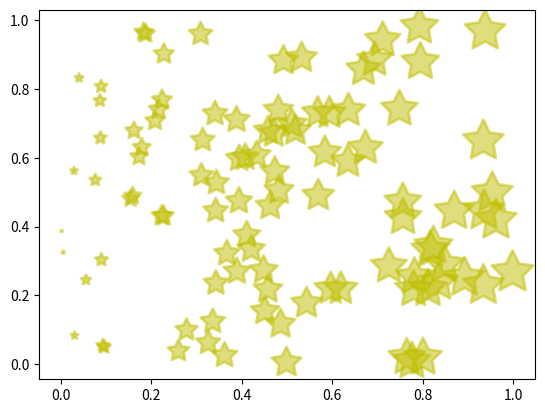

Source code (Python):
import numpy as np
import matplotlib.pyplot as plt

fig = plt.figure(4)          #添加一个窗口
ax =fig.add_subplot(1,1,1)   #在窗口上添加一个子图
x=np.random.random(100)      #产生随机数组
y=np.random.random(100)      #产生随机数组
ax.scatter(x,y,s=x*1000,c='y',marker=(5,1),alpha=0.5,lw=2,facecolors='none')  #x横坐标，y纵坐标，s图像大小，c颜色，marker图片，lw图像边框宽度
plt.show()  #所有窗口运行